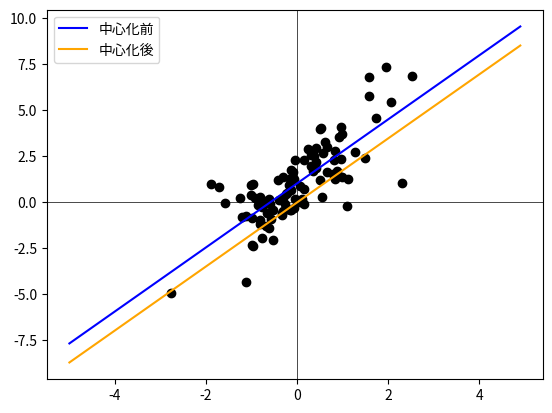

The matplotlib source for this figure:
import numpy as np
from numpy.random import randn
import matplotlib.pyplot as plt


def min_sq(x,y):
	x_bar,y_bar=np.mean(x),np.mean(y)
	beta_1=np.dot(x-x_bar,y-y_bar)/np.linalg.norm(x-x_bar)**2
	beta_0=y_bar-beta_1*x_bar
	return [beta_1,beta_0]

#何のために何の値を出力したいかを意識して予習する
#目的と最終的に出しやすい値を意識する

N=100
a=np.random.normal(loc=2,scale=1,size=N)
b=randn(1)
x=randn(N)
y=a*x+b+randn(N)
a1,b1=min_sq(x,y)
xx=x-np.mean(x);yy=y-np.mean(y)#中心化
a2,b2=min_sq(xx,yy)

x_seq=np.arange(-5,5,0.1)
y_pre=x_seq*a1+b1
yy_pre=x_seq*a2+b2
plt.scatter(x,y,c="black")
plt.axhline(y=0,c='black',linewidth=0.5)
plt.axvline(x=0,c="black",linewidth=0.5)
plt.plot(x_seq,y_pre,c="blue",label="中心化前")
plt.plot(x_seq,yy_pre,c="orange",label="中心化後")
plt.legend(loc="upper left")
plt.show()

